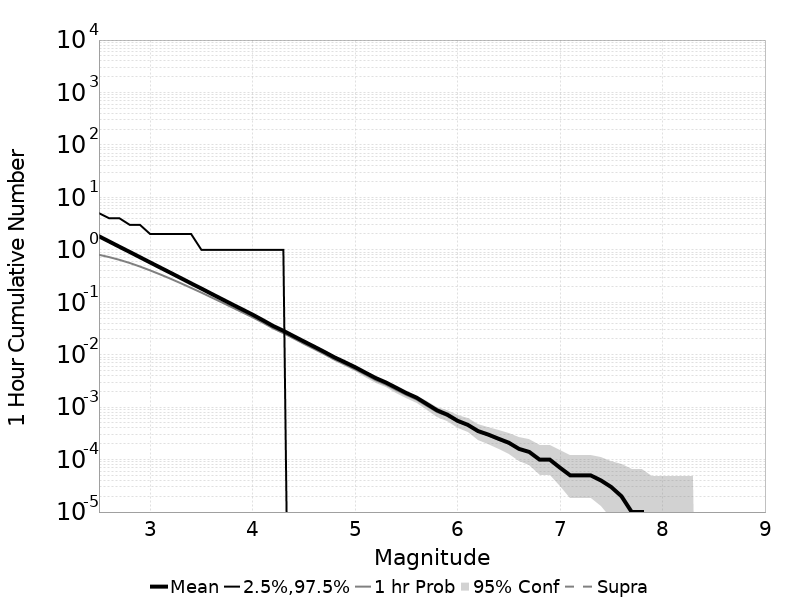

The data file committed next to this chart (first rows):
Mag, Mean, 2.5 %ile, 97.5 %ile, Median, Mode, 1 hr Probability, 1 hr Supra-Seis Prob, Primary Aftershocks Mean
2.5, 1.815, 0.0, 5.0, 1.0, 1.0, 0.8047, 0.0, 1.626
2.6, 1.442, 0.0, 4.0, 1.0, 1.0, 0.7266, 0.0, 1.292
2.7, 1.145, 0.0, 4.0, 1.0, 1.0, 0.6448, 0.0, 1.026
2.8, 0.9116, 0.0, 3.0, 1.0, 0.0, 0.5617, 0.0, 0.8167
2.9, 0.724, 0.0, 3.0, 0.0, 0.0, 0.4803, 0.0, 0.6492
3.0, 0.5747, 0.0, 2.0, 0.0, 0.0, 0.4053, 0.0, 0.5155
3.1, 0.4573, 0.0, 2.0, 0.0, 0.0, 0.3388, 0.0, 0.4099
3.2, 0.3638, 0.0, 2.0, 0.0, 0.0, 0.2805, 0.0, 0.3261
3.3, 0.2888, 0.0, 2.0, 0.0, 0.0, 0.2303, 0.0, 0.2586
3.4, 0.2291, 0.0, 2.0, 0.0, 0.0, 0.1879, 0.0, 0.2053
3.5, 0.1827, 0.0, 1.0, 0.0, 0.0, 0.1529, 0.0, 0.1634
3.6, 0.1446, 0.0, 1.0, 0.0, 0.0, 0.1232, 0.0, 0.1294
3.7, 0.1149, 0.0, 1.0, 0.0, 0.0, 0.09944, 0.0, 0.1028
3.8, 0.09135, 0.0, 1.0, 0.0, 0.0, 0.08, 0.0, 0.08175
3.9, 0.0728, 0.0, 1.0, 0.0, 0.0, 0.06432, 0.0, 0.06497
4.0, 0.05808, 0.0, 1.0, 0.0, 0.0, 0.0517, 0.0, 0.05178
4.1, 0.04547, 0.0, 1.0, 0.0, 0.0, 0.04084, 0.0, 0.04057
4.2, 0.03536, 0.0, 1.0, 0.0, 0.0, 0.03183, 0.0, 0.0315
4.3, 0.0286, 0.0, 1.0, 0.0, 0.0, 0.02582, 0.0, 0.02538
4.4, 0.0226, 0.0, 0.0, 0.0, 0.0, 0.02045, 0.0, 0.02002
4.5, 0.01793, 0.0, 0.0, 0.0, 0.0, 0.01624, 0.0, 0.01586
4.6, 0.01428, 0.0, 0.0, 0.0, 0.0, 0.01297, 0.0, 0.0127
4.7, 0.01132, 0.0, 0.0, 0.0, 0.0, 0.01029, 0.0, 0.01006
4.8, 0.00889, 0.0, 0.0, 0.0, 0.0, 0.00808, 0.0, 0.00784
4.9, 0.0072, 0.0, 0.0, 0.0, 0.0, 0.00655, 0.0, 0.00634
5.0, 0.00579, 0.0, 0.0, 0.0, 0.0, 0.00525, 0.0, 0.00507
5.1, 0.00456, 0.0, 0.0, 0.0, 0.0, 0.0042, 0.0, 0.00404
5.2, 0.0036, 0.0, 0.0, 0.0, 0.0, 0.00328, 0.0, 0.00314
5.3, 0.00296, 0.0, 0.0, 0.0, 0.0, 0.0027, 0.0, 0.00256
5.4, 0.00235, 0.0, 0.0, 0.0, 0.0, 0.00214, 0.0, 0.00202
5.5, 0.00186, 0.0, 0.0, 0.0, 0.0, 0.00171, 0.0, 0.00162
5.6, 0.00152, 0.0, 0.0, 0.0, 0.0, 0.0014, 0.0, 0.00135
5.7, 0.00115, 0.0, 0.0, 0.0, 0.0, 0.00106, 0.0, 0.00101
5.8, 8.7E-4, 0.0, 0.0, 0.0, 0.0, 8.1E-4, 0.0, 7.9E-4
5.9, 7.2E-4, 0.0, 0.0, 0.0, 0.0, 6.8E-4, 0.0, 6.6E-4
6.0, 5.5E-4, 0.0, 0.0, 0.0, 0.0, 5.3E-4, 0.0, 5.1E-4
6.1, 4.6E-4, 0.0, 0.0, 0.0, 0.0, 4.5E-4, 0.0, 4.3E-4
6.2, 3.5E-4, 0.0, 0.0, 0.0, 0.0, 3.4E-4, 0.0, 3.2E-4
6.3, 3.0E-4, 0.0, 0.0, 0.0, 0.0, 2.9E-4, 0.0, 2.7E-4
6.4, 2.5E-4, 0.0, 0.0, 0.0, 0.0, 2.4E-4, 0.0, 2.2E-4
6.5, 2.1E-4, 0.0, 0.0, 0.0, 0.0, 2.0E-4, 0.0, 1.9E-4
6.6, 1.6E-4, 0.0, 0.0, 0.0, 0.0, 1.6E-4, 0.0, 1.6E-4
6.7, 1.4E-4, 0.0, 0.0, 0.0, 0.0, 1.4E-4, 0.0, 1.4E-4
6.8, 1.0E-4, 0.0, 0.0, 0.0, 0.0, 1.0E-4, 0.0, 1.0E-4
6.9, 1.0E-4, 0.0, 0.0, 0.0, 0.0, 1.0E-4, 0.0, 1.0E-4
7.0, 7.0E-5, 0.0, 0.0, 0.0, 0.0, 7.0E-5, 0.0, 7.0E-5
7.1, 5.0E-5, 0.0, 0.0, 0.0, 0.0, 5.0E-5, 0.0, 5.0E-5
7.2, 5.0E-5, 0.0, 0.0, 0.0, 0.0, 5.0E-5, 0.0, 5.0E-5
7.3, 5.0E-5, 0.0, 0.0, 0.0, 0.0, 5.0E-5, 0.0, 5.0E-5
7.4, 4.0E-5, 0.0, 0.0, 0.0, 0.0, 4.0E-5, 0.0, 4.0E-5
7.5, 3.0E-5, 0.0, 0.0, 0.0, 0.0, 3.0E-5, 0.0, 3.0E-5
7.6, 2.0E-5, 0.0, 0.0, 0.0, 0.0, 2.0E-5, 0.0, 2.0E-5
7.7, 1.0E-5, 0.0, 0.0, 0.0, 0.0, 1.0E-5, 0.0, 1.0E-5
7.8, 1.0E-5, 0.0, 0.0, 0.0, 0.0, 1.0E-5, 0.0, 1.0E-5
7.9, 0.0, 0.0, 0.0, 0.0, 0.0, 0.0, 0.0, 0.0
8.0, 0.0, 0.0, 0.0, 0.0, 0.0, 0.0, 0.0, 0.0
8.1, 0.0, 0.0, 0.0, 0.0, 0.0, 0.0, 0.0, 0.0
8.2, 0.0, 0.0, 0.0, 0.0, 0.0, 0.0, 0.0, 0.0
8.3, 0.0, 0.0, 0.0, 0.0, 0.0, 0.0, 0.0, 0.0
8.4, 0.0, 0.0, 0.0, 0.0, 0.0, 0.0, 0.0, 0.0
... 6 more rows
